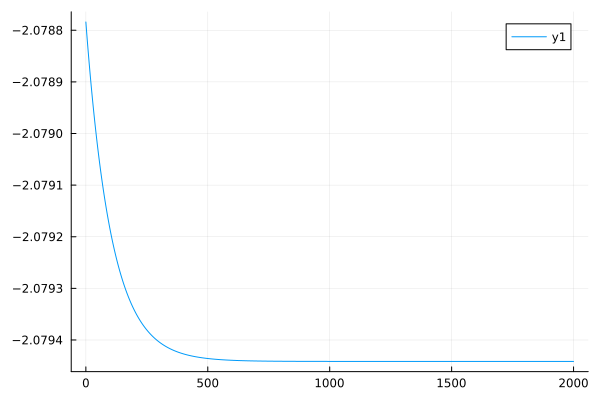

The data file committed next to this chart (first rows):
0	-2.078784007422968
1	-2.079
2	-2.079
3	-2.079
4	-2.079
5	-2.079
6	-2.079
7	-2.079
8	-2.079
9	-2.079
10	-2.079
11	-2.079
12	-2.079
13	-2.079
14	-2.079
15	-2.079
16	-2.079
17	-2.079
18	-2.079
19	-2.079
20	-2.079
21	-2.079
22	-2.079
23	-2.079
24	-2.079
25	-2.079
26	-2.079
27	-2.079
28	-2.079
29	-2.079
30	-2.079
31	-2.079
32	-2.079
33	-2.079
34	-2.079
35	-2.079
36	-2.079
37	-2.079
38	-2.079
39	-2.079
40	-2.079
41	-2.079
42	-2.079
43	-2.079
44	-2.079
45	-2.079
46	-2.079
47	-2.079
48	-2.079
49	-2.079
50	-2.079
51	-2.079
52	-2.079
53	-2.079
54	-2.079
55	-2.079
56	-2.079
57	-2.079
58	-2.079
59	-2.079
60	-2.079
... 1,940 more rows
